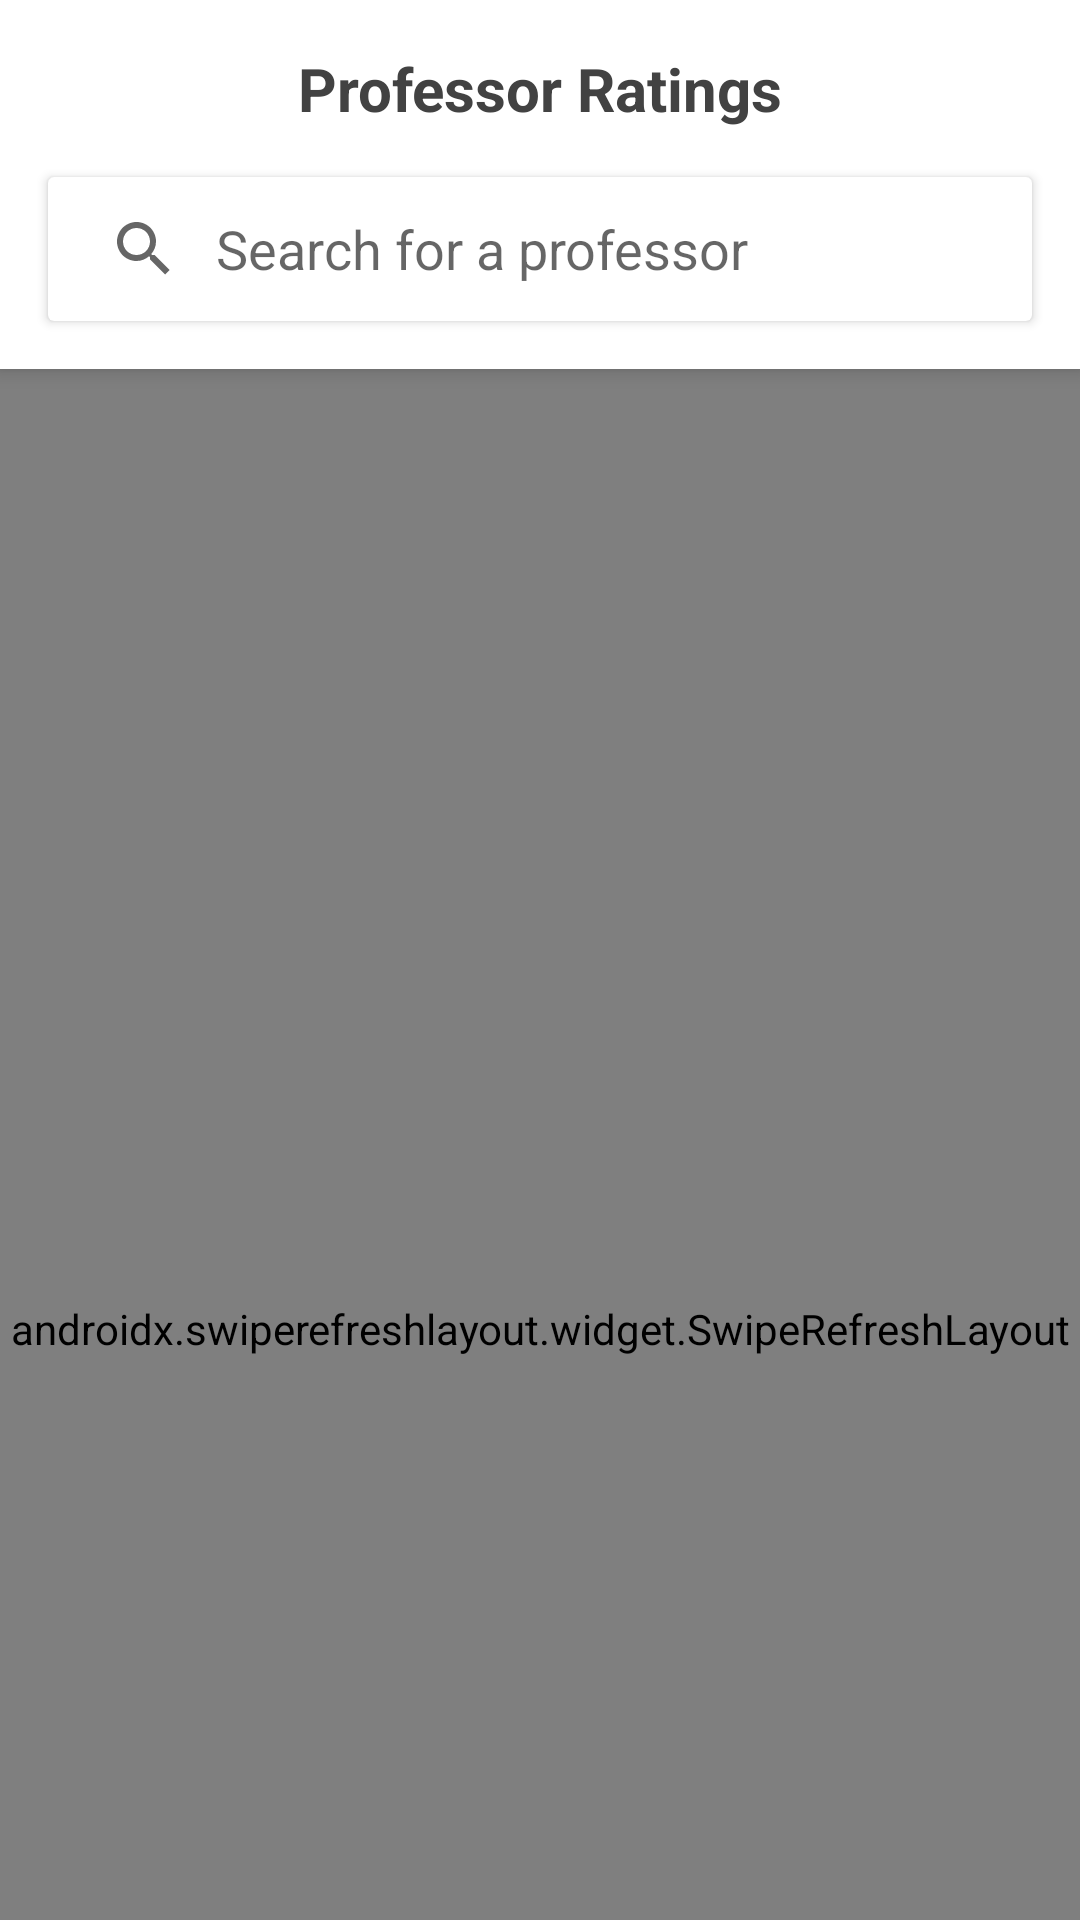

This screen was rendered from an Android layout file. Write that file and the resources it references.
<!-- AndroidManifest.xml: application theme AppTheme -->
<!-- res/layout/fragment_rate.xml -->
<?xml version="1.0" encoding="utf-8"?>
<androidx.coordinatorlayout.widget.CoordinatorLayout xmlns:tools="http://schemas.android.com/tools"
    android:id="@+id/swipeToRefresh"
    xmlns:android="http://schemas.android.com/apk/res/android"
    android:layout_width="match_parent"
    android:layout_height="match_parent"
    android:layout_marginBottom="56dp"
    android:animateLayoutChanges="true"
    xmlns:app="http://schemas.android.com/apk/res-auto">

    <com.google.android.material.appbar.AppBarLayout
        android:id="@+id/appBarLayout"
        android:layout_width="match_parent"
        android:layout_height="wrap_content"
        android:fitsSystemWindows="true">

        <com.google.android.material.appbar.CollapsingToolbarLayout
            android:layout_width="match_parent"
            app:layout_scrollFlags="scroll|enterAlways"
            android:layout_height="match_parent">

            <androidx.constraintlayout.widget.ConstraintLayout
                android:layout_width="match_parent"
                android:layout_height="wrap_content">

                <TextView
                    android:id="@+id/textViewFragmentName"
                    android:layout_width="wrap_content"
                    android:layout_height="wrap_content"
                    android:layout_marginTop="16dp"
                    android:gravity="center"
                    android:text="Professor Ratings"
                    android:textColor="@color/material_gray"
                    android:textSize="20sp"
                    android:textStyle="bold"
                    app:layout_constraintEnd_toEndOf="parent"
                    app:layout_constraintStart_toStartOf="parent"
                    app:layout_constraintTop_toTopOf="parent" />

                <ImageButton
                    android:visibility="gone"
                    android:layout_marginTop="16dp"
                    android:layout_marginStart="16dp"
                    android:id="@+id/imgBtnDismiss"
                    android:layout_width="wrap_content"
                    android:layout_height="wrap_content"
                    android:background="?selectableItemBackgroundBorderless"
                    android:src="@drawable/ic_chevron_down_outline"
                    android:theme="@style/SelectableItemDefault"
                    app:layout_constraintStart_toStartOf="parent"
                    app:layout_constraintTop_toTopOf="parent" />

                <ImageButton
                    android:visibility="gone"
                    android:layout_marginEnd="16dp"
                    android:id="@+id/imgBtnFilter"
                    android:layout_width="wrap_content"
                    android:layout_height="wrap_content"
                    android:theme="@style/SelectableItemDefault"
                    android:background="?selectableItemBackgroundBorderless"
                    android:src="@drawable/ic_funnel_outline"
                    app:layout_constraintBottom_toBottomOf="@+id/imgBtnCreate"
                    app:layout_constraintEnd_toStartOf="@+id/imgBtnCreate"
                    app:layout_constraintTop_toTopOf="@+id/imgBtnCreate"/>

                <ImageButton
                    android:visibility="gone"
                    android:layout_marginTop="16dp"
                    android:id="@+id/imgBtnCreate"
                    android:layout_marginEnd="16dp"
                    android:layout_width="wrap_content"
                    android:theme="@style/SelectableItemDefault"
                    android:background="?selectableItemBackgroundBorderless"
                    android:src="@drawable/ic_plus_outline"
                    app:layout_constraintEnd_toEndOf="parent"
                    app:layout_constraintTop_toTopOf="parent"
                    android:layout_height="wrap_content"/>

                <androidx.cardview.widget.CardView
                    android:layout_width="match_parent"
                    android:layout_height="wrap_content"
                    android:layout_margin="16dp"
                    app:layout_constraintBottom_toBottomOf="parent"
                    app:layout_constraintEnd_toEndOf="parent"
                    app:layout_constraintStart_toStartOf="parent"
                    app:layout_constraintTop_toBottomOf="@id/textViewFragmentName">

                    <androidx.appcompat.widget.SearchView
                        android:id="@+id/searchView"
                        app:queryBackground="@color/fui_transparent"
                        app:queryHint="Search for a professor"
                        android:focusable="true"
                        app:iconifiedByDefault="false"
                        android:layout_width="match_parent"
                        android:layout_height="wrap_content">

                    </androidx.appcompat.widget.SearchView>

                </androidx.cardview.widget.CardView>

            </androidx.constraintlayout.widget.ConstraintLayout>

        </com.google.android.material.appbar.CollapsingToolbarLayout>

    </com.google.android.material.appbar.AppBarLayout>

    <androidx.swiperefreshlayout.widget.SwipeRefreshLayout
        android:id="@+id/swipeRefresh"
        android:layout_width="match_parent"
        app:layout_behavior="@string/appbar_scrolling_view_behavior"
        android:layout_height="match_parent">

        <androidx.core.widget.NestedScrollView
            android:layout_width="match_parent"
            android:layout_height="match_parent">

        <androidx.constraintlayout.widget.ConstraintLayout
            android:animateLayoutChanges="true"
            android:layout_width="match_parent"
            android:layout_height="match_parent">

            <TextView
                android:id="@+id/textViewFilterTitle"
                android:layout_width="match_parent"
                android:layout_height="wrap_content"
                android:text="Highest Rated"
                android:textColor="@color/material_gray"
                android:layout_marginStart="16dp"
                android:layout_marginTop="16dp"
                android:textSize="16sp"
                android:textStyle="bold"
                app:layout_constraintEnd_toEndOf="parent"
                app:layout_constraintStart_toStartOf="parent"
                app:layout_constraintTop_toTopOf="parent" />

            <androidx.recyclerview.widget.RecyclerView
                android:id="@+id/recyclerViewFilter"
                android:layout_marginTop="8dp"
                android:clipToPadding="false"
                android:layout_width="match_parent"
                android:layout_height="wrap_content"
                app:layout_constraintTop_toBottomOf="@+id/textViewFilterTitle"/>

            <androidx.recyclerview.widget.RecyclerView
                android:visibility="gone"
                android:layout_marginTop="16dp"
                android:layout_marginBottom="16dp"
                android:id="@+id/recyclerViewSearch"
                android:clipToPadding="false"
                android:layout_width="match_parent"
                android:layout_height="wrap_content"
                app:layout_constraintEnd_toEndOf="parent"
                app:layout_constraintStart_toStartOf="parent"
                app:layout_constraintTop_toTopOf="parent" />

        </androidx.constraintlayout.widget.ConstraintLayout>

        </androidx.core.widget.NestedScrollView>

    </androidx.swiperefreshlayout.widget.SwipeRefreshLayout>

</androidx.coordinatorlayout.widget.CoordinatorLayout>
<!-- resources referenced by this layout -->
<resources>
  <color name="material_gray">#424242</color>
  <!-- drawable ic_chevron_down_outline (drawable) -->
  <vector xmlns:android="http://schemas.android.com/apk/res/android"
      android:width="24dp"
      android:height="24dp"
      android:viewportWidth="24"
      android:viewportHeight="24">
    <path
        android:fillColor="@color/material_gray"
        android:pathData="M0,0h24v24h-24z"
        android:strokeAlpha="0"
        android:fillAlpha="0"/>
    <path
        android:fillColor="@color/material_gray"
        android:pathData="M12,15.5a1,1 0,0 1,-0.71 -0.29l-4,-4a1,1 0,1 1,1.42 -1.42L12,13.1l3.3,-3.18a1,1 0,1 1,1.38 1.44l-4,3.86a1,1 0,0 1,-0.68 0.28z"/>
  </vector>
  <!-- drawable ic_funnel_outline (drawable) -->
  <vector xmlns:android="http://schemas.android.com/apk/res/android"
      android:width="24dp"
      android:height="24dp"
      android:viewportWidth="24"
      android:viewportHeight="24">
    <path
        android:fillColor="@color/material_gray"
        android:pathData="M0,0h24v24h-24z"
        android:strokeAlpha="0"
        android:fillAlpha="0"/>
    <path
        android:fillColor="@color/material_gray"
        android:pathData="M13.9,22a1,1 0,0 1,-0.6 -0.2l-4,-3.05a1,1 0,0 1,-0.39 -0.8v-3.27l-4.8,-9.22A1,1 0,0 1,5 4h14a1,1 0,0 1,0.86 0.49,1 1,0 0,1 0,1l-5,9.21L14.86,21a1,1 0,0 1,-0.55 0.9,1 1,0 0,1 -0.41,0.1zM10.9,17.46l2,1.53v-4.55A1,1 0,0 1,13 14l4.3,-8L6.64,6l4.13,8a1,1 0,0 1,0.11 0.46z"/>
  </vector>
  <!-- drawable ic_plus_outline (drawable) -->
  <vector xmlns:android="http://schemas.android.com/apk/res/android"
      android:width="24dp"
      android:height="24dp"
      android:viewportWidth="24"
      android:viewportHeight="24">
    <path
        android:fillColor="@color/material_gray"
        android:pathData="M24,24l-24,-0l-0,-24l24,-0z"
        android:strokeAlpha="0"
        android:fillAlpha="0"/>
    <path
        android:fillColor="@color/material_gray"
        android:pathData="M19,11h-6V5a1,1 0,0 0,-2 0v6H5a1,1 0,0 0,0 2h6v6a1,1 0,0 0,2 0v-6h6a1,1 0,0 0,0 -2z"/>
  </vector>
  <style name="SelectableItemDefault" parent="AppTheme">
          <item name="colorControlHighlight">@color/colorDefault</item>
      </style>
  <style name="AppTheme" parent="Theme.AppCompat.Light.NoActionBar">
          
          <item name="colorPrimary">@color/colorPrimary</item>
          <item name="colorPrimaryDark">@color/colorPrimaryDark</item>
          <item name="colorAccent">@color/colorAccent</item>
          <item name="titleTextColor">@color/colorAccent</item>
          <item name="android:windowLightStatusBar">true</item>
          <item name="android:colorEdgeEffect">@color/colorDefault</item>
          <item name="colorControlHighlight">@color/colorDefault</item>
          <item name="android:homeAsUpIndicator">@drawable/ic_arrow_back</item>
      </style>
  <color name="colorDefault">#eeeeee</color>
  <color name="colorPrimary">#ffffff </color>
  <color name="colorPrimaryDark">#ffffff</color>
  <color name="colorAccent">#C41E3A</color>
  <!-- drawable ic_arrow_back (drawable) -->
  <vector android:height="24dp" android:tint="#C41E3A"
      android:viewportHeight="24.0" android:viewportWidth="24.0"
      android:width="24dp" xmlns:android="http://schemas.android.com/apk/res/android">
      <path android:fillColor="#FF000000" android:pathData="M20,11H7.83l5.59,-5.59L12,4l-8,8 8,8 1.41,-1.41L7.83,13H20v-2z"/>
  </vector>
</resources>
